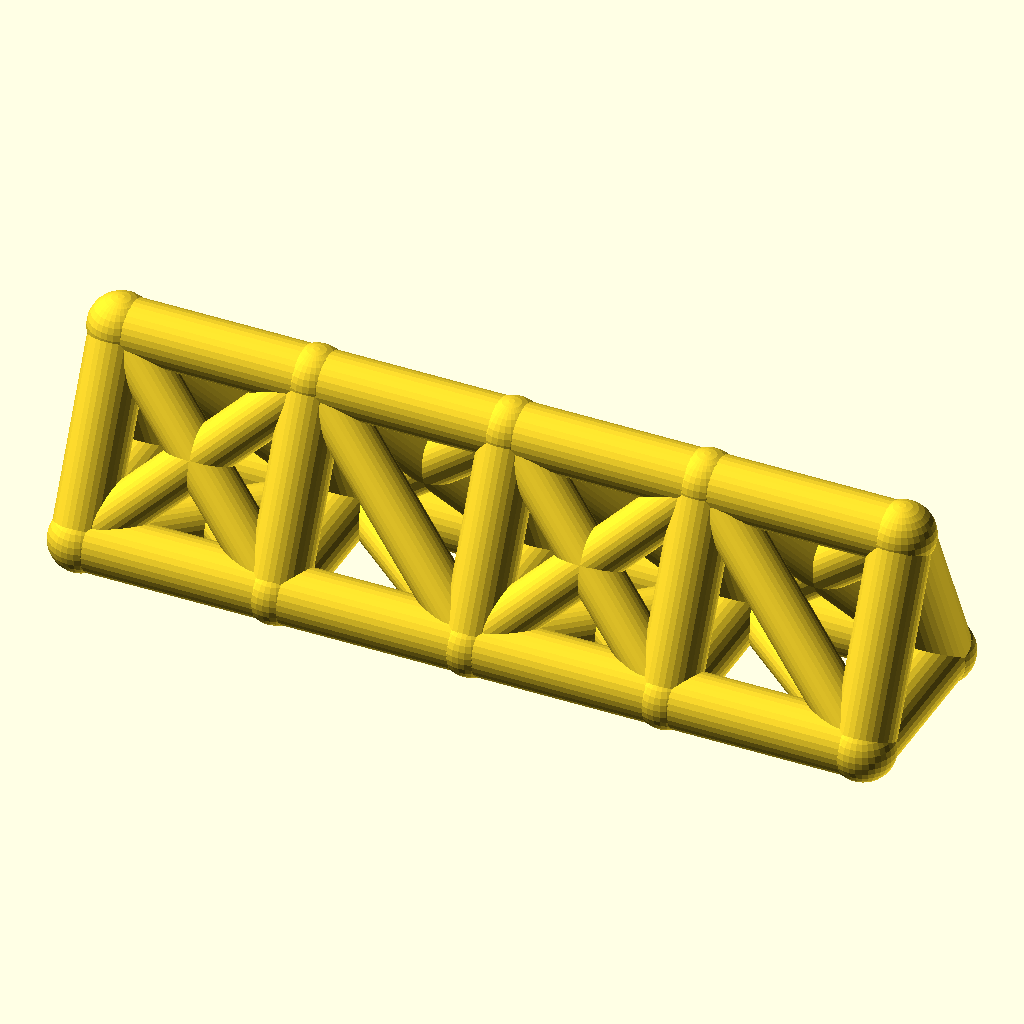
Cell 1: rendered with the file's own defaults.
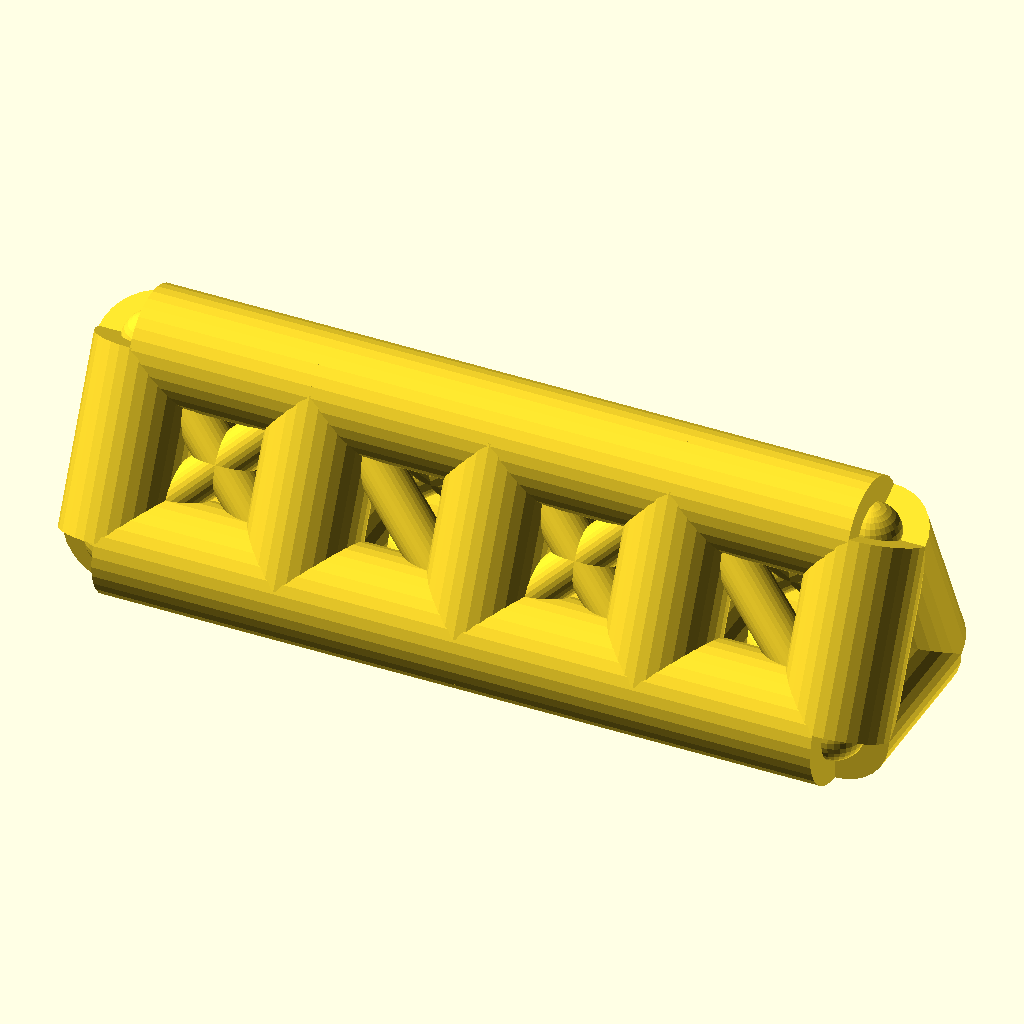
Cell 2 — chord_r set to 9, the other parameters unchanged.
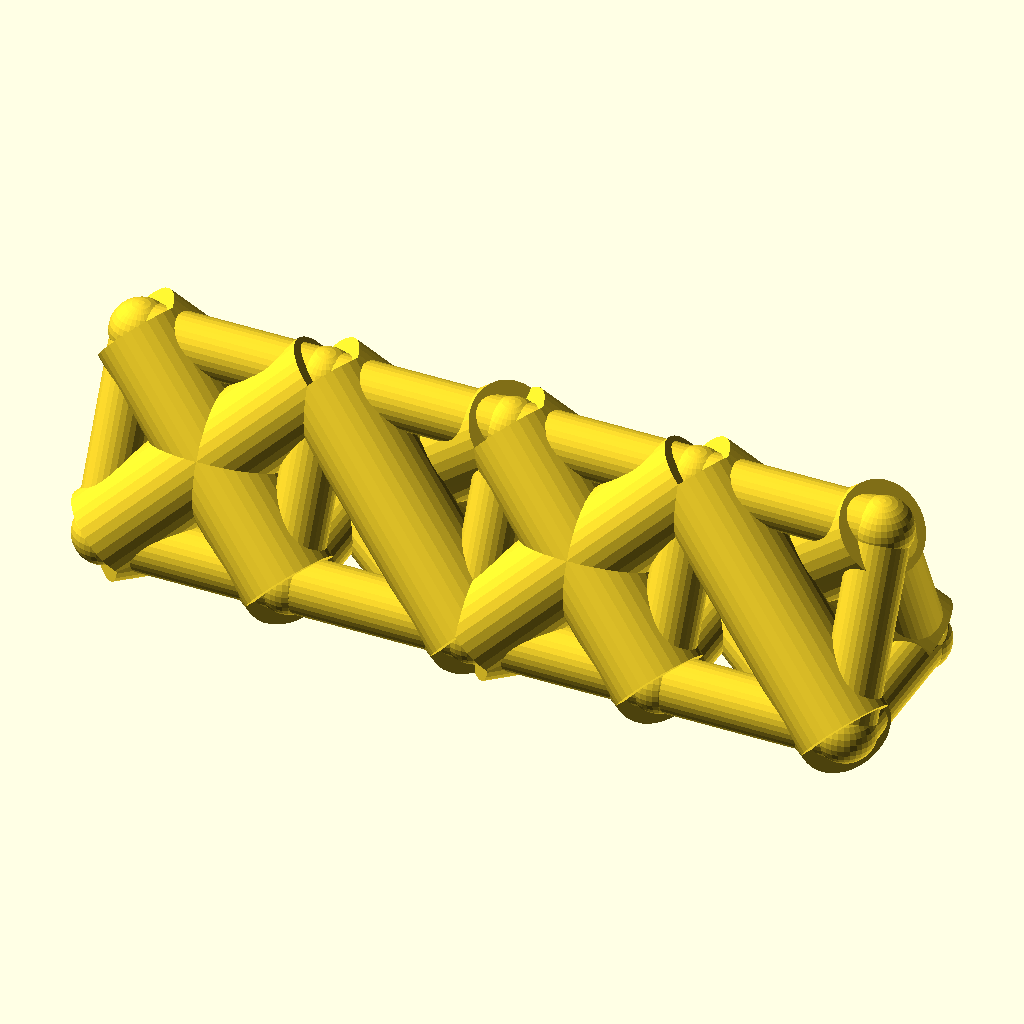
Cell 3: the same model with web_r = 7.4.
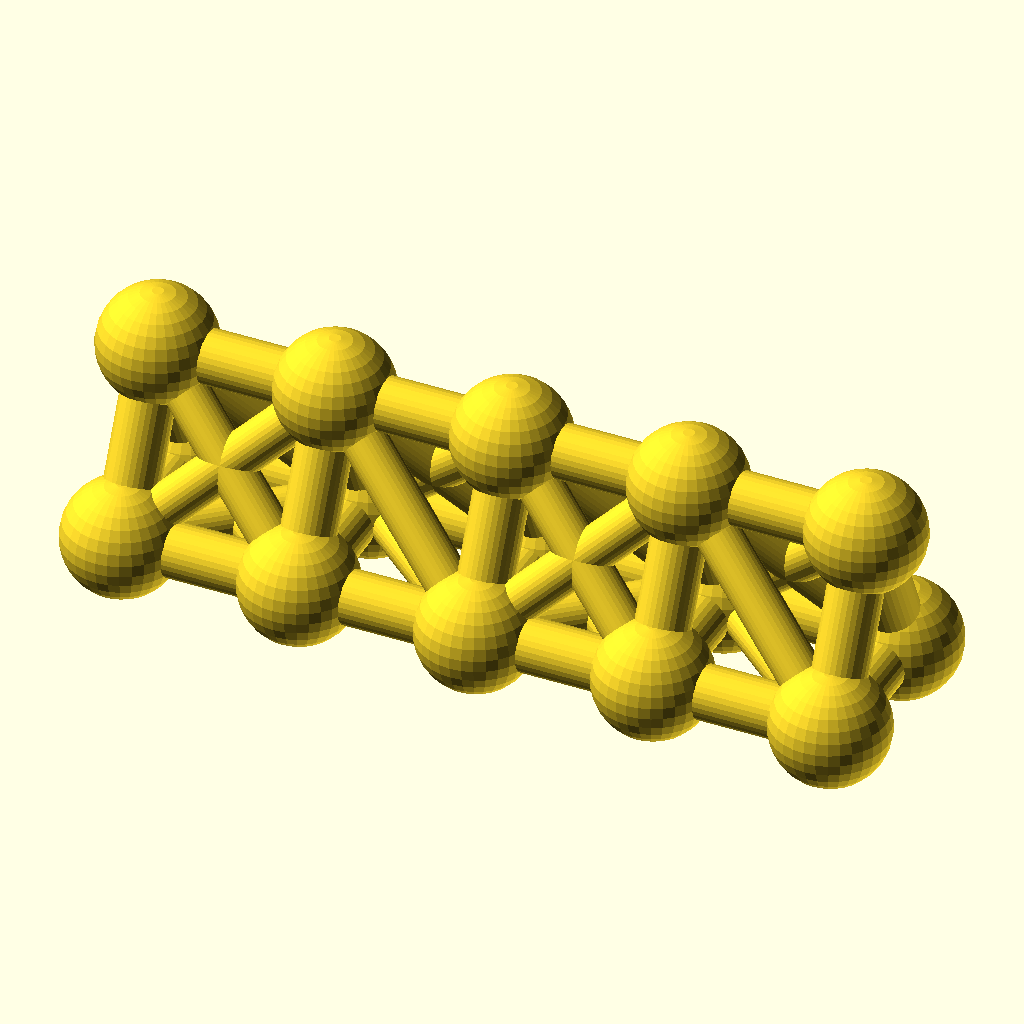
Cell 4: joint_r = 9.8 (everything else at default).
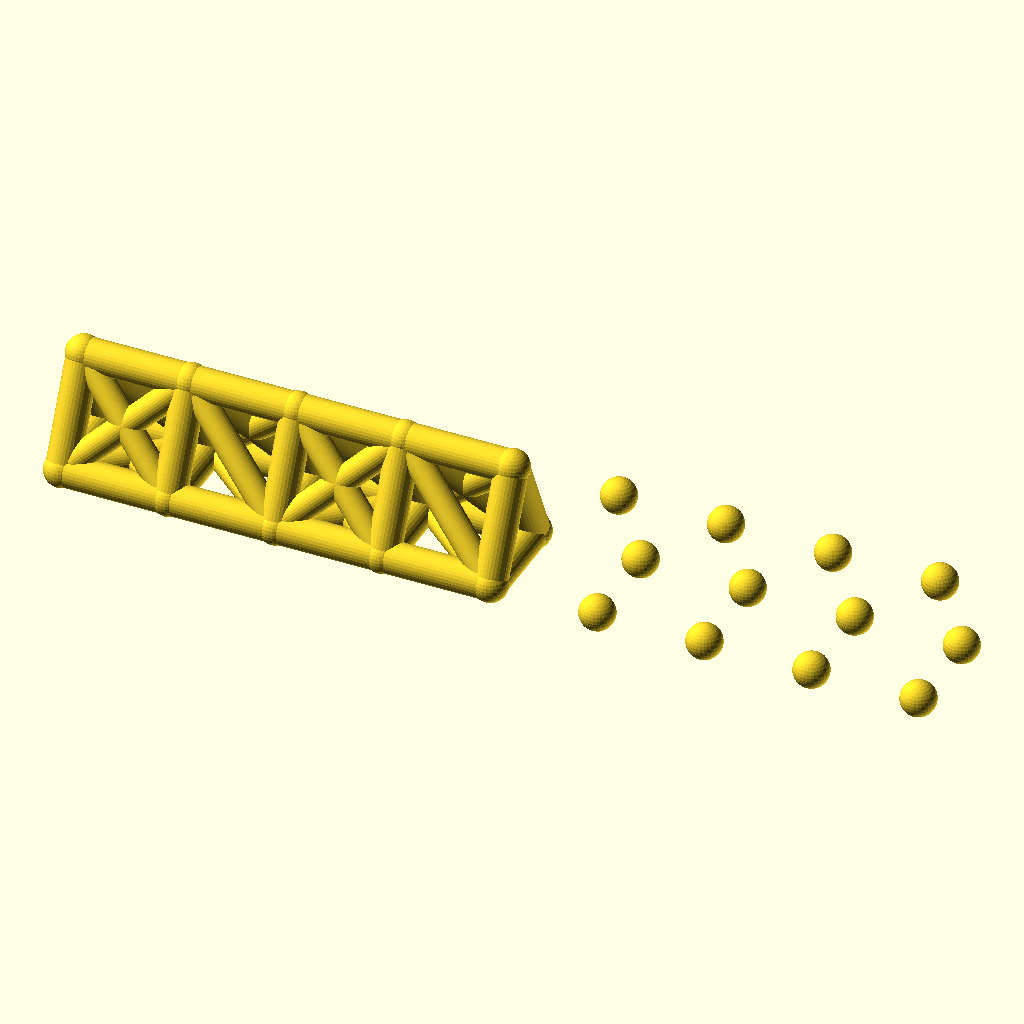
Cell 5: the same model with bays = 8.
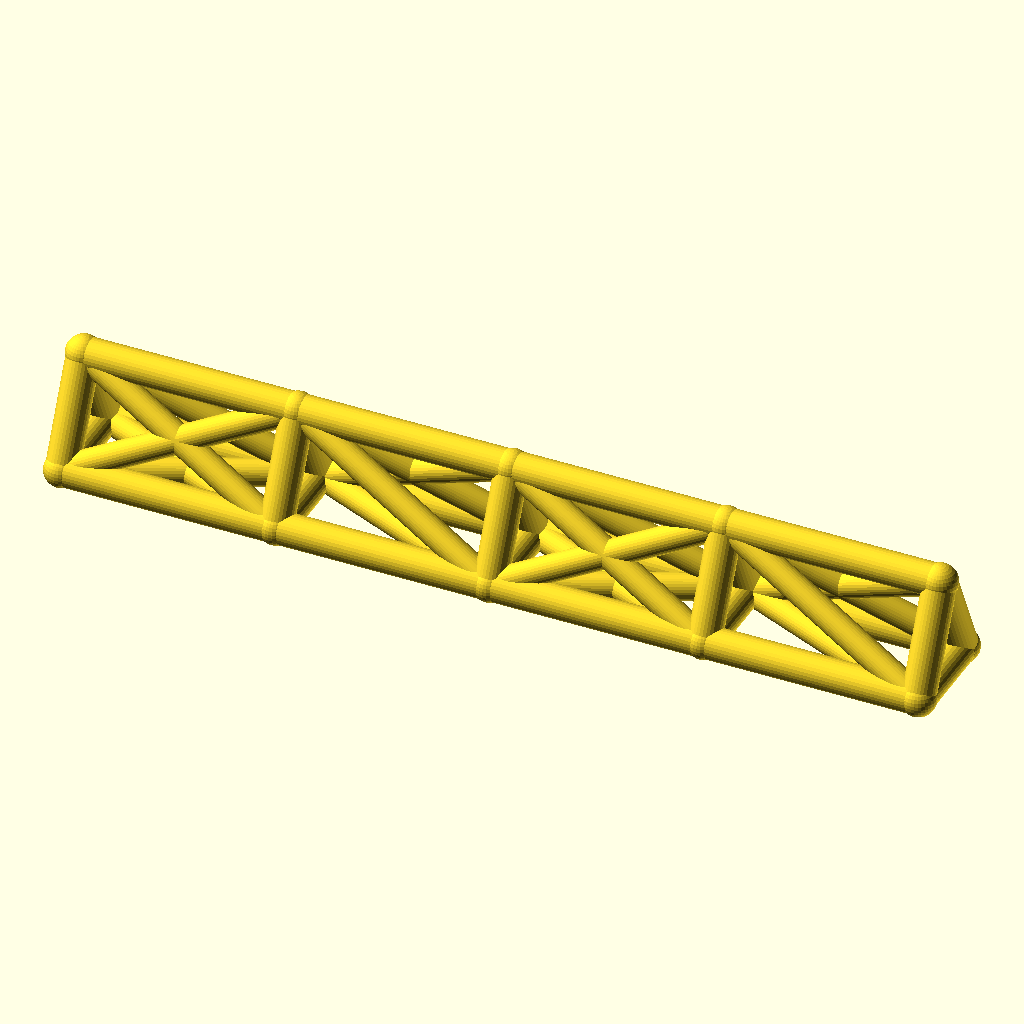
Cell 6 — bay_p set to 60, the other parameters unchanged.
The same orthographic view direction (rotation 55°, 0°, 25°; colour scheme Cornfield) for every cell, with the view re-fitted per cell, so scale and position can differ between cells.
OpenSCAD source file optional_data/data/wire2/spaceframes/scene_0165.scad:
$fn = 32;

// ----------------------------------------------------------------------
// Space frame
// ----------------------------------------------------------------------

// --- parameters (mm) ---
chord_r = 4.5;            // chord / longeron radius
web_r = 3.7;              // diagonal and strut radius
joint_r = 4.9;            // joint ball radius
bays = 4;                 // number of bays along X
bay_p = 30;               // bay length, X
girder_w = 26;            // triangle base width, Y
girder_h = 28;            // triangle height, Z

bbox_x = bays * bay_p + 2 * joint_r;  // overall X, joints included
bbox_y = girder_w + 2 * joint_r;  // overall Y, joints included
bbox_z = girder_h + 2 * joint_r;  // overall Z, joints included
chord_d = 2 * chord_r;  // chord stock diameter
web_d = 2 * web_r;  // web stock diameter
joint_d = 2 * joint_r;  // joint ball diameter
span_x = bays * bay_p;  // overall girder length
nodes = [for (i = [0 : bays], k = [0 : 2]) [i * bay_p, k == 1 ? girder_w : k == 2 ? girder_w / 2 : 0, k == 2 ? girder_h : 0]];

module member(a, b, r) {
  /* round stock from joint a to joint b, ends buried in the joint balls */
  d = b - a;
  length = norm(d);
  translate(a) rotate([0, acos(d[2] / length), atan2(d[1], d[0])])
    cylinder(h = length, r = r);
}

module joint(p, r) {
  /* ball at the joint centre, fatter than every member meeting there */
  translate(p) sphere(r = r);
}

/* members - each call is one graph edge */
member(nodes[0], nodes[3], chord_r);
member(nodes[3], nodes[6], chord_r);
member(nodes[6], nodes[9], chord_r);
member(nodes[9], nodes[12], chord_r);
member(nodes[1], nodes[4], chord_r);
member(nodes[4], nodes[7], chord_r);
member(nodes[7], nodes[10], chord_r);
member(nodes[10], nodes[13], chord_r);
member(nodes[2], nodes[5], chord_r);
member(nodes[5], nodes[8], chord_r);
member(nodes[8], nodes[11], chord_r);
member(nodes[11], nodes[14], chord_r);
member(nodes[0], nodes[1], chord_r);
member(nodes[1], nodes[2], chord_r);
member(nodes[0], nodes[2], chord_r);
member(nodes[3], nodes[4], chord_r);
member(nodes[4], nodes[5], chord_r);
member(nodes[3], nodes[5], chord_r);
member(nodes[6], nodes[7], chord_r);
member(nodes[7], nodes[8], chord_r);
member(nodes[6], nodes[8], chord_r);
member(nodes[9], nodes[10], chord_r);
member(nodes[10], nodes[11], chord_r);
member(nodes[9], nodes[11], chord_r);
member(nodes[12], nodes[13], chord_r);
member(nodes[13], nodes[14], chord_r);
member(nodes[12], nodes[14], chord_r);
member(nodes[0], nodes[4], web_r);
member(nodes[1], nodes[3], web_r);
member(nodes[2], nodes[4], web_r);
member(nodes[0], nodes[5], web_r);
member(nodes[2], nodes[3], web_r);
member(nodes[4], nodes[6], web_r);
member(nodes[4], nodes[8], web_r);
member(nodes[5], nodes[7], web_r);
member(nodes[5], nodes[6], web_r);
member(nodes[6], nodes[10], web_r);
member(nodes[7], nodes[9], web_r);
member(nodes[8], nodes[10], web_r);
member(nodes[6], nodes[11], web_r);
member(nodes[8], nodes[9], web_r);
member(nodes[10], nodes[12], web_r);
member(nodes[10], nodes[14], web_r);
member(nodes[11], nodes[13], web_r);
member(nodes[11], nodes[12], web_r);

/* joint balls */
for (p = nodes) joint(p, joint_r);
Customizer parameters (derived from the source; name, type, default, range or options):
chord_r: number, default 4.5
web_r: number, default 3.7
joint_r: number, default 4.9
bays: number, default 4
bay_p: number, default 30
girder_w: number, default 26
girder_h: number, default 28
